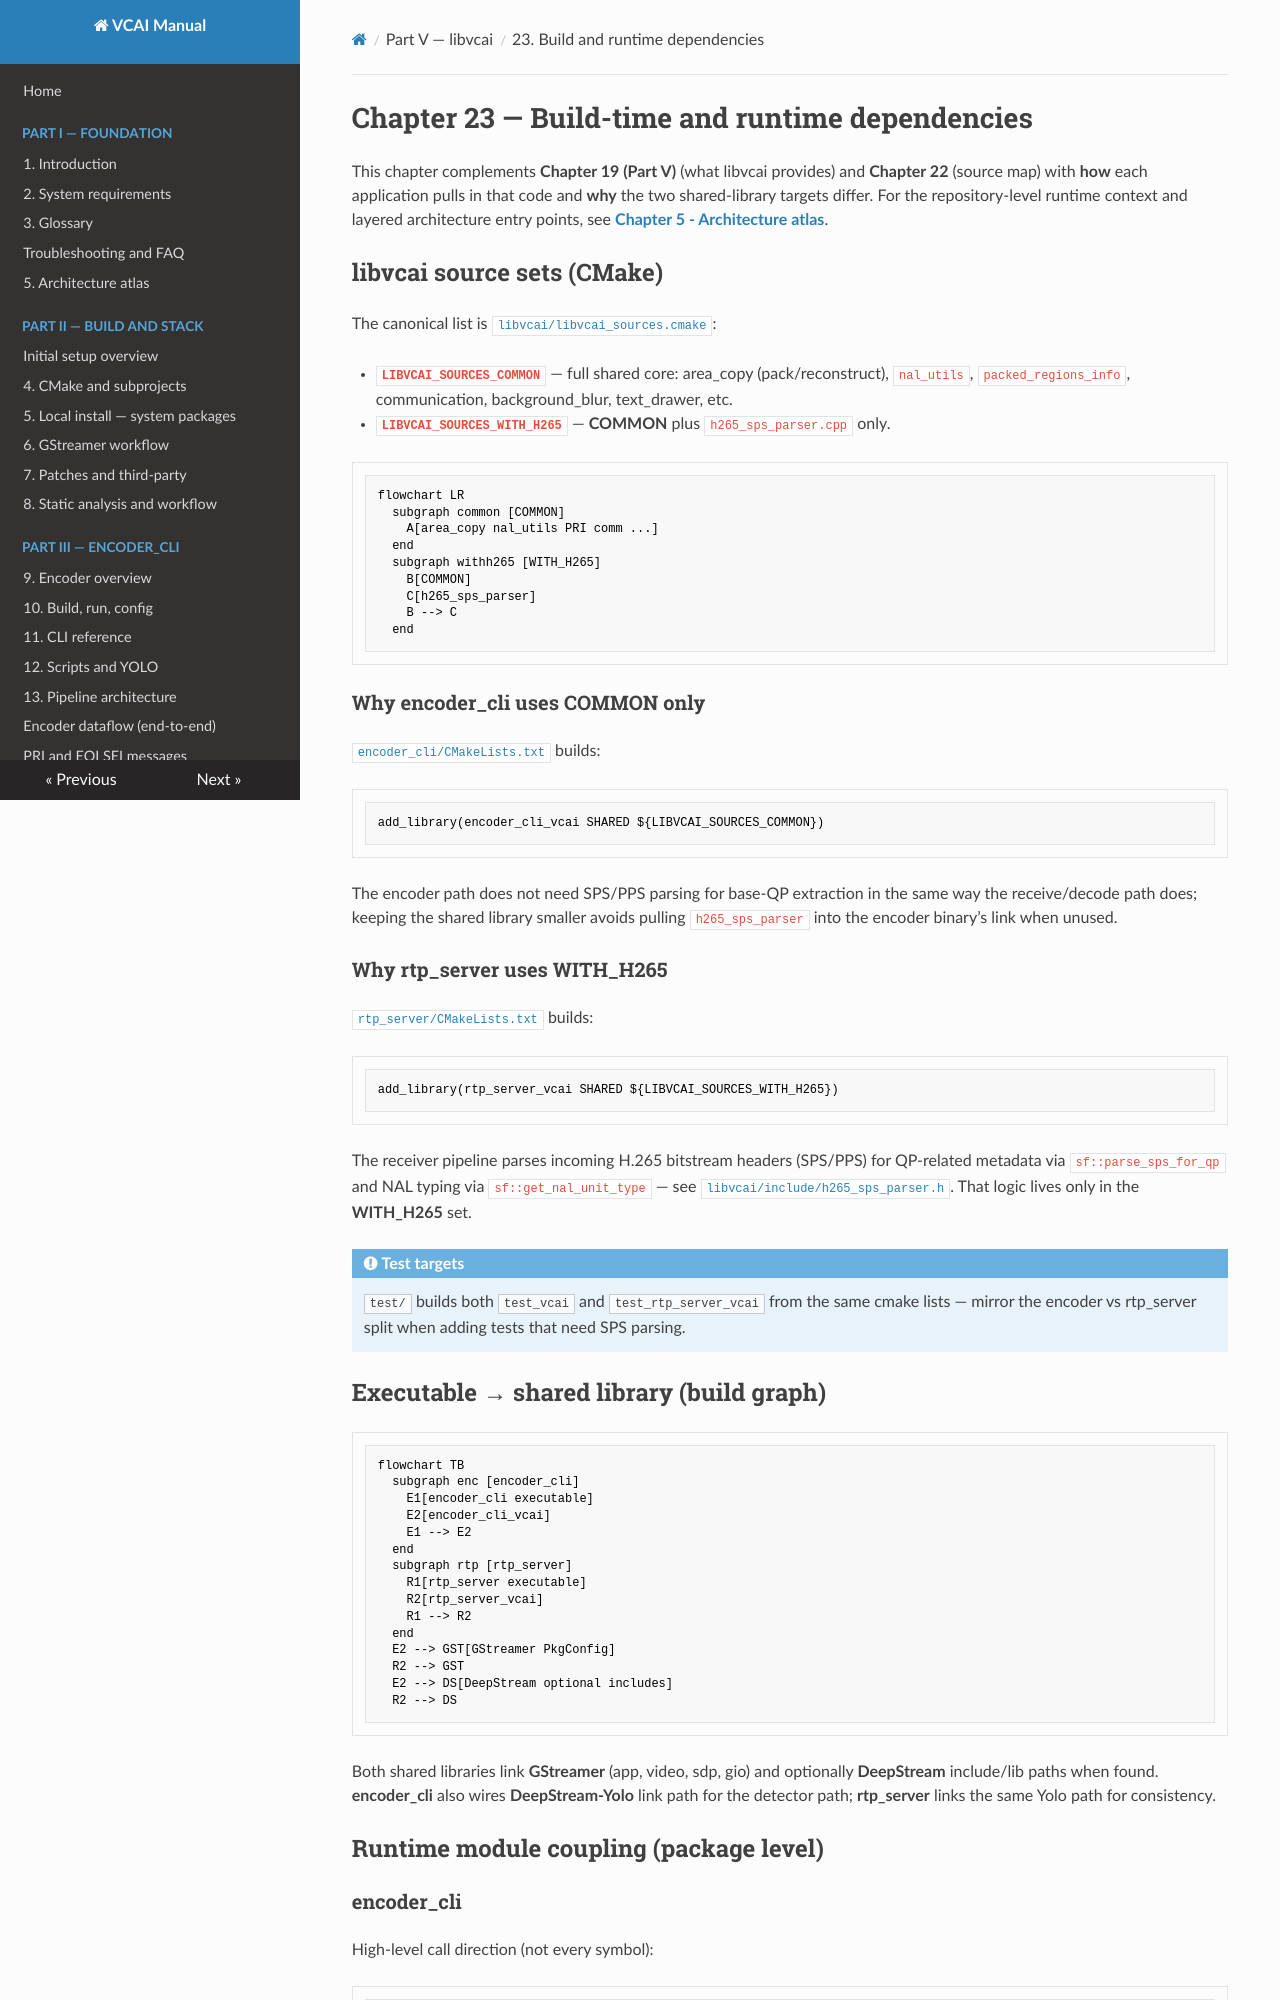

repository: nokia-steward/video-coding-for-AI · page: part05/ch23-dependencies-build-graph.html · generator: mkdocs

# Chapter 23 — Build-time and runtime dependencies

This chapter complements **Chapter 19 (Part V)** (what libvcai provides) and **Chapter 22** (source map) with **how** each application pulls in that code and **why** the two shared-library targets differ.
For the repository-level runtime context and layered architecture entry points, see [**Chapter 5 - Architecture atlas**](../part01/ch05-architecture-atlas.md).

## libvcai source sets (CMake)

The canonical list is [`libvcai/libvcai_sources.cmake`](../../libvcai/libvcai_sources.cmake):

- **`LIBVCAI_SOURCES_COMMON`** — full shared core: area_copy (pack/reconstruct), `nal_utils`, `packed_regions_info`, communication, background_blur, text_drawer, etc.
- **`LIBVCAI_SOURCES_WITH_H265`** — **COMMON** plus `h265_sps_parser.cpp` only.

```mermaid
flowchart LR
  subgraph common [COMMON]
    A[area_copy nal_utils PRI comm ...]
  end
  subgraph withh265 [WITH_H265]
    B[COMMON]
    C[h265_sps_parser]
    B --> C
  end
```

### Why encoder_cli uses COMMON only

[`encoder_cli/CMakeLists.txt`](../../encoder_cli/CMakeLists.txt) builds:

```text
add_library(encoder_cli_vcai SHARED ${LIBVCAI_SOURCES_COMMON})
```

The encoder path does not need SPS/PPS parsing for base-QP extraction in the same way the receive/decode path does; keeping the shared library smaller avoids pulling `h265_sps_parser` into the encoder binary’s link when unused.

### Why rtp_server uses WITH_H265

[`rtp_server/CMakeLists.txt`](../../rtp_server/CMakeLists.txt) builds:

```text
add_library(rtp_server_vcai SHARED ${LIBVCAI_SOURCES_WITH_H265})
```

The receiver pipeline parses incoming H.265 bitstream headers (SPS/PPS) for QP-related metadata via `sf::parse_sps_for_qp` and NAL typing via `sf::get_nal_unit_type` — see [`libvcai/include/h265_sps_parser.h`](../../libvcai/include/h265_sps_parser.h). That logic lives only in the **WITH_H265** set.

!!! note "Test targets"
    `test/` builds both `test_vcai` and `test_rtp_server_vcai` from the same cmake lists — mirror the encoder vs rtp_server split when adding tests that need SPS parsing.

## Executable → shared library (build graph)

```mermaid
flowchart TB
  subgraph enc [encoder_cli]
    E1[encoder_cli executable]
    E2[encoder_cli_vcai]
    E1 --> E2
  end
  subgraph rtp [rtp_server]
    R1[rtp_server executable]
    R2[rtp_server_vcai]
    R1 --> R2
  end
  E2 --> GST[GStreamer PkgConfig]
  R2 --> GST
  E2 --> DS[DeepStream optional includes]
  R2 --> DS
```

Both shared libraries link **GStreamer** (app, video, sdp, gio) and optionally **DeepStream** include/lib paths when found. **encoder_cli** also wires **DeepStream-Yolo** link path for the detector path; **rtp_server** links the same Yolo path for consistency.

## Runtime module coupling (package level)
